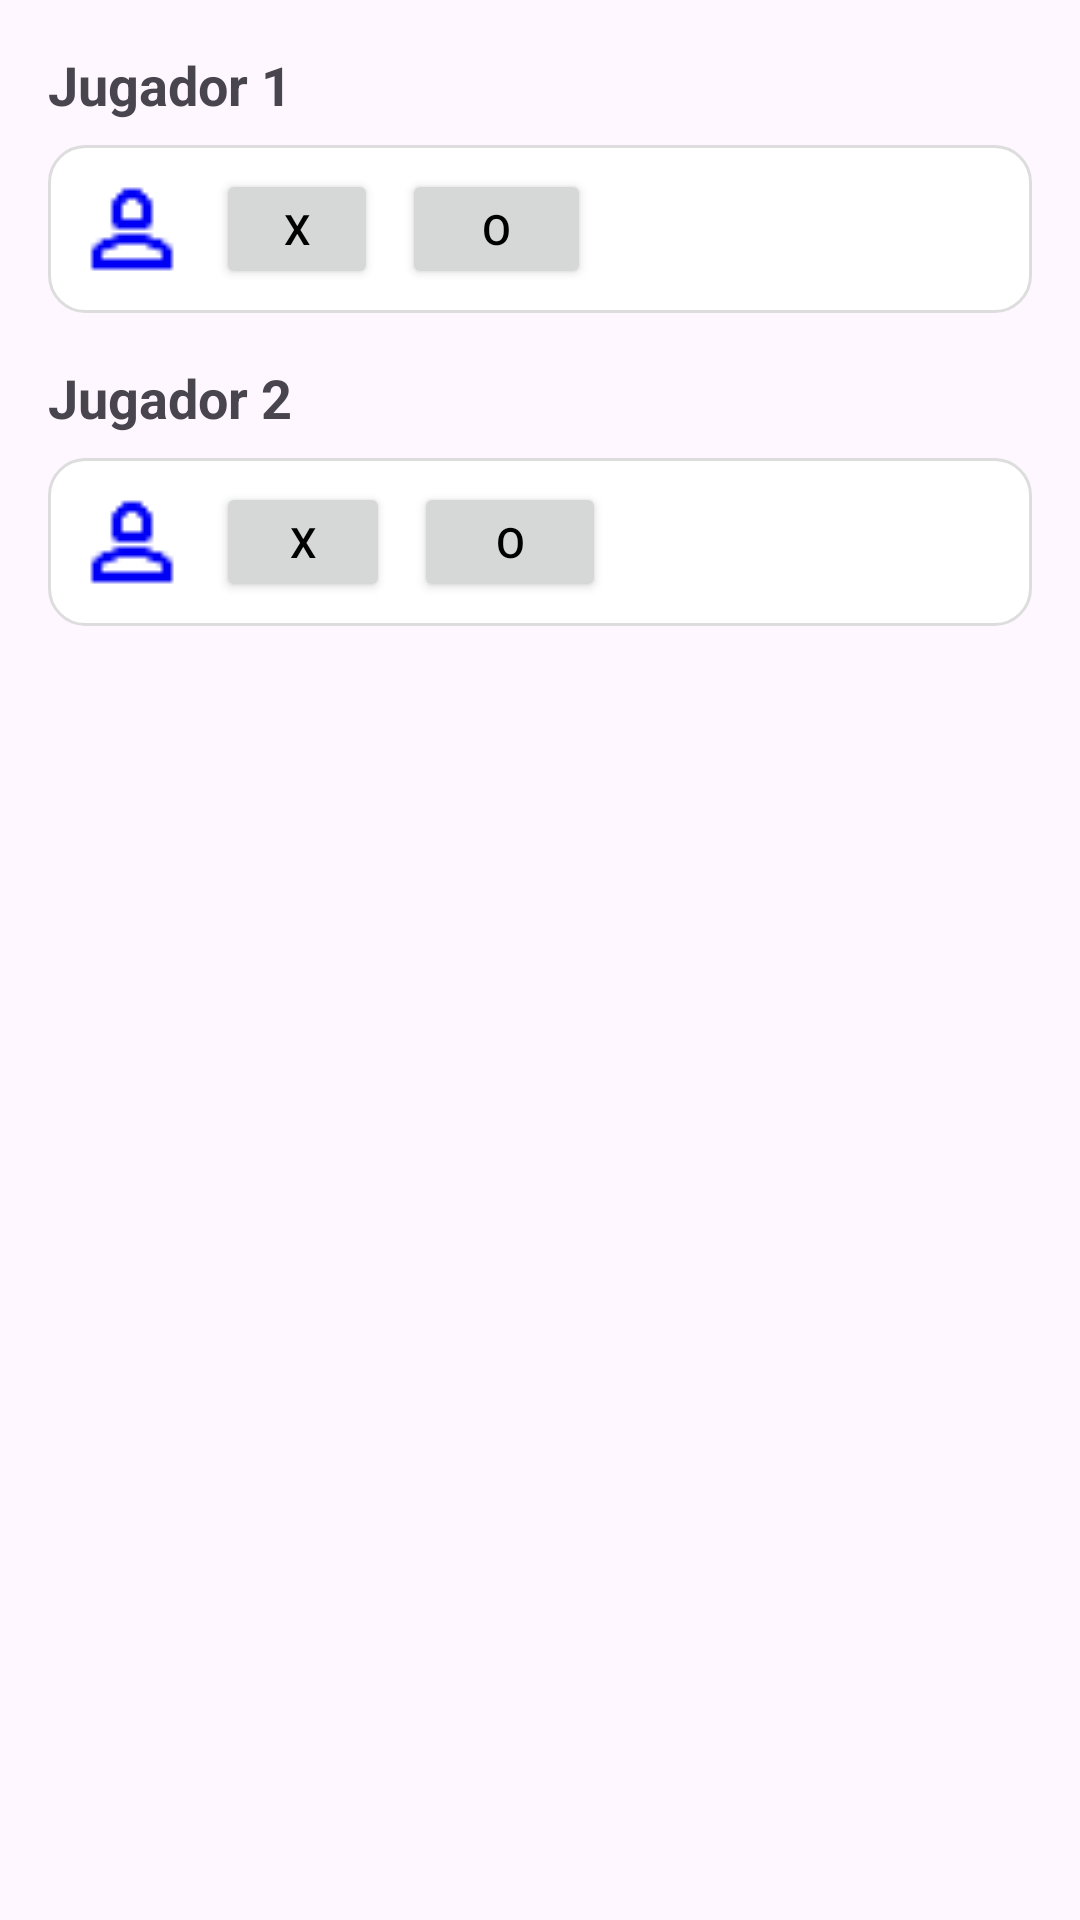

Android layout source for this screen:
<!-- AndroidManifest.xml: application theme Theme.JuegoXCero -->
<!-- res/layout/activity_control_jugadores.xml -->
<?xml version="1.0" encoding="utf-8"?>
<LinearLayout xmlns:android="http://schemas.android.com/apk/res/android"
    android:orientation="vertical"
    android:padding="16dp"
    android:layout_width="match_parent"
    android:layout_height="match_parent">

    <TextView
        android:id="@+id/tvNombre1"
        android:layout_width="wrap_content"
        android:layout_height="wrap_content"
        android:text="Jugador 1"
        android:textSize="18sp"
        android:textStyle="bold"
        android:layout_marginBottom="8dp"/>

    <LinearLayout
        android:orientation="horizontal"
        android:layout_width="match_parent"
        android:layout_height="wrap_content"
        android:layout_marginBottom="16dp"
        android:background="@drawable/player_item_bg"
        android:gravity="center_vertical"
        android:padding="8dp">

        <ImageView
            android:layout_width="40dp"
            android:layout_height="40dp"
            android:src="@drawable/ic_persona"
            android:layout_marginEnd="8dp"/>

        <Button
            android:id="@+id/btn1X"
            android:layout_width="54dp"
            android:layout_height="40dp"
            android:text="X"
            android:textColor="@android:color/black" />

        <Button
            android:id="@+id/btn1O"
            android:layout_width="63dp"
            android:layout_height="40dp"
            android:layout_marginStart="8dp"
            android:text="O"
            android:textColor="@android:color/black" />
    </LinearLayout>

    <TextView
        android:id="@+id/tvNombre2"
        android:layout_width="wrap_content"
        android:layout_height="wrap_content"
        android:text="Jugador 2"
        android:textSize="18sp"
        android:textStyle="bold"
        android:layout_marginBottom="8dp"/>

    <LinearLayout
        android:orientation="horizontal"
        android:layout_width="match_parent"
        android:layout_height="wrap_content"
        android:background="@drawable/player_item_bg"
        android:gravity="center_vertical"
        android:padding="8dp">

        <ImageView
            android:layout_width="40dp"
            android:layout_height="40dp"
            android:src="@drawable/ic_persona"
            android:layout_marginEnd="8dp"/>

        <Button
            android:id="@+id/btn2X"
            android:layout_width="58dp"
            android:layout_height="40dp"
            android:text="X"
            android:textAllCaps="false"
            android:textColor="@android:color/black" />

        <Button
            android:id="@+id/btn2O"
            android:layout_width="64dp"
            android:layout_height="40dp"
            android:layout_marginStart="8dp"
            android:text="O"
            android:textColor="@android:color/black" />
    </LinearLayout>
</LinearLayout>
<!-- resources referenced by this layout -->
<resources>
  <!-- drawable ic_persona: png bitmap (drawable, 412 bytes) -->
  <!-- drawable player_item_bg (drawable) -->
  <?xml version="1.0" encoding="utf-8"?>
  <shape xmlns:android="http://schemas.android.com/apk/res/android"
      android:shape="rectangle">
  
      
      <solid android:color="#FFFFFFFF" />
  
      
      <corners android:radius="12dp" />
  
      
      <stroke
          android:width="1dp"
          android:color="#DDDDDD" />
  
      
      <padding
          android:left="8dp"
          android:top="8dp"
          android:right="8dp"
          android:bottom="8dp" />
  </shape>
  <style name="Theme.JuegoXCero" parent="Base.Theme.JuegoXCero" />
  <style name="Base.Theme.JuegoXCero" parent="Theme.Material3.DayNight.NoActionBar">
          
          
      </style>
</resources>
